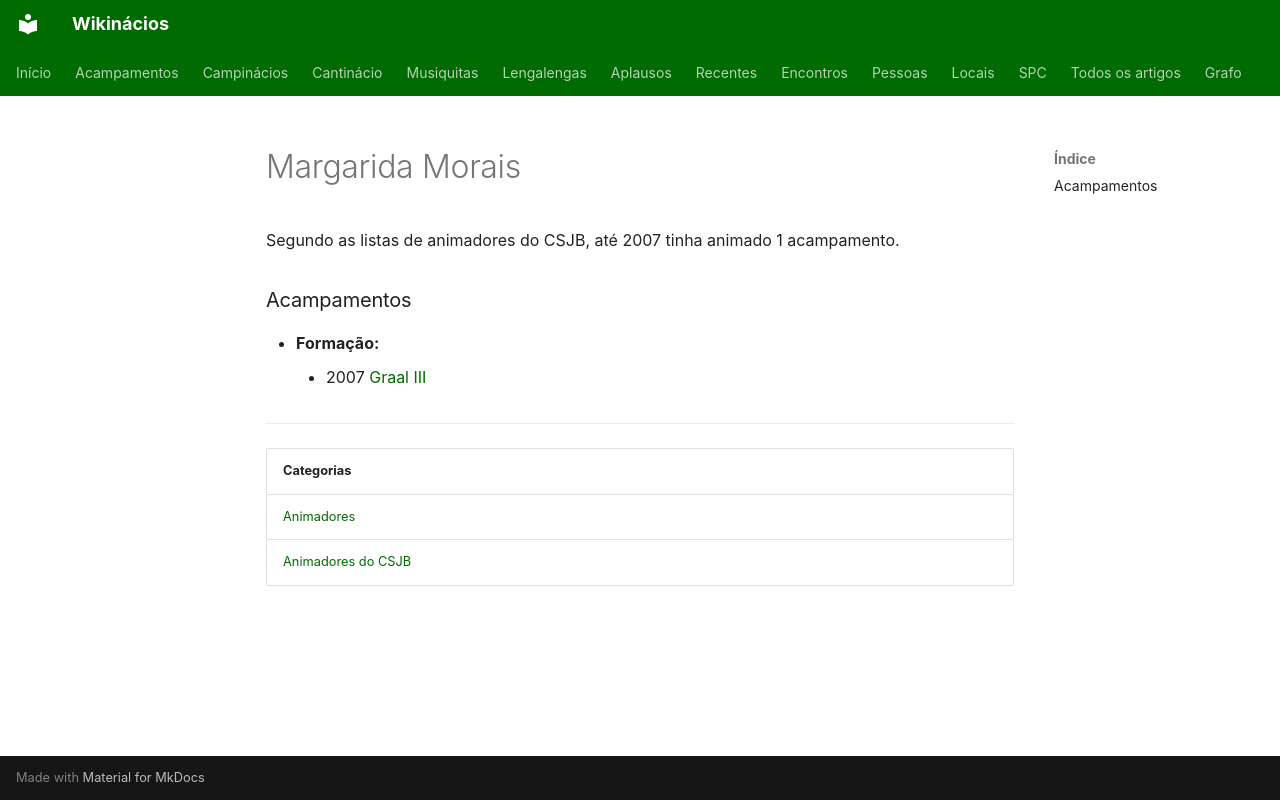

repository: neteinstein/Campinacios · page: Pessoas/M/Margarida Morais.html · generator: mkdocs

# Margarida Morais

Segundo as listas de animadores do CSJB, até 2007 tinha animado 1 acampamento.

### Acampamentos

- **Formação:**
    - 2007 [Graal III](../../Acampamentos/2007/Graal%20III.md)

---

| Categorias |
| --- |
| [Animadores](../../Categorias/Animadores.md) |
| [Animadores do CSJB](../../Categorias/Animadores%20do%20CSJB.md) |
